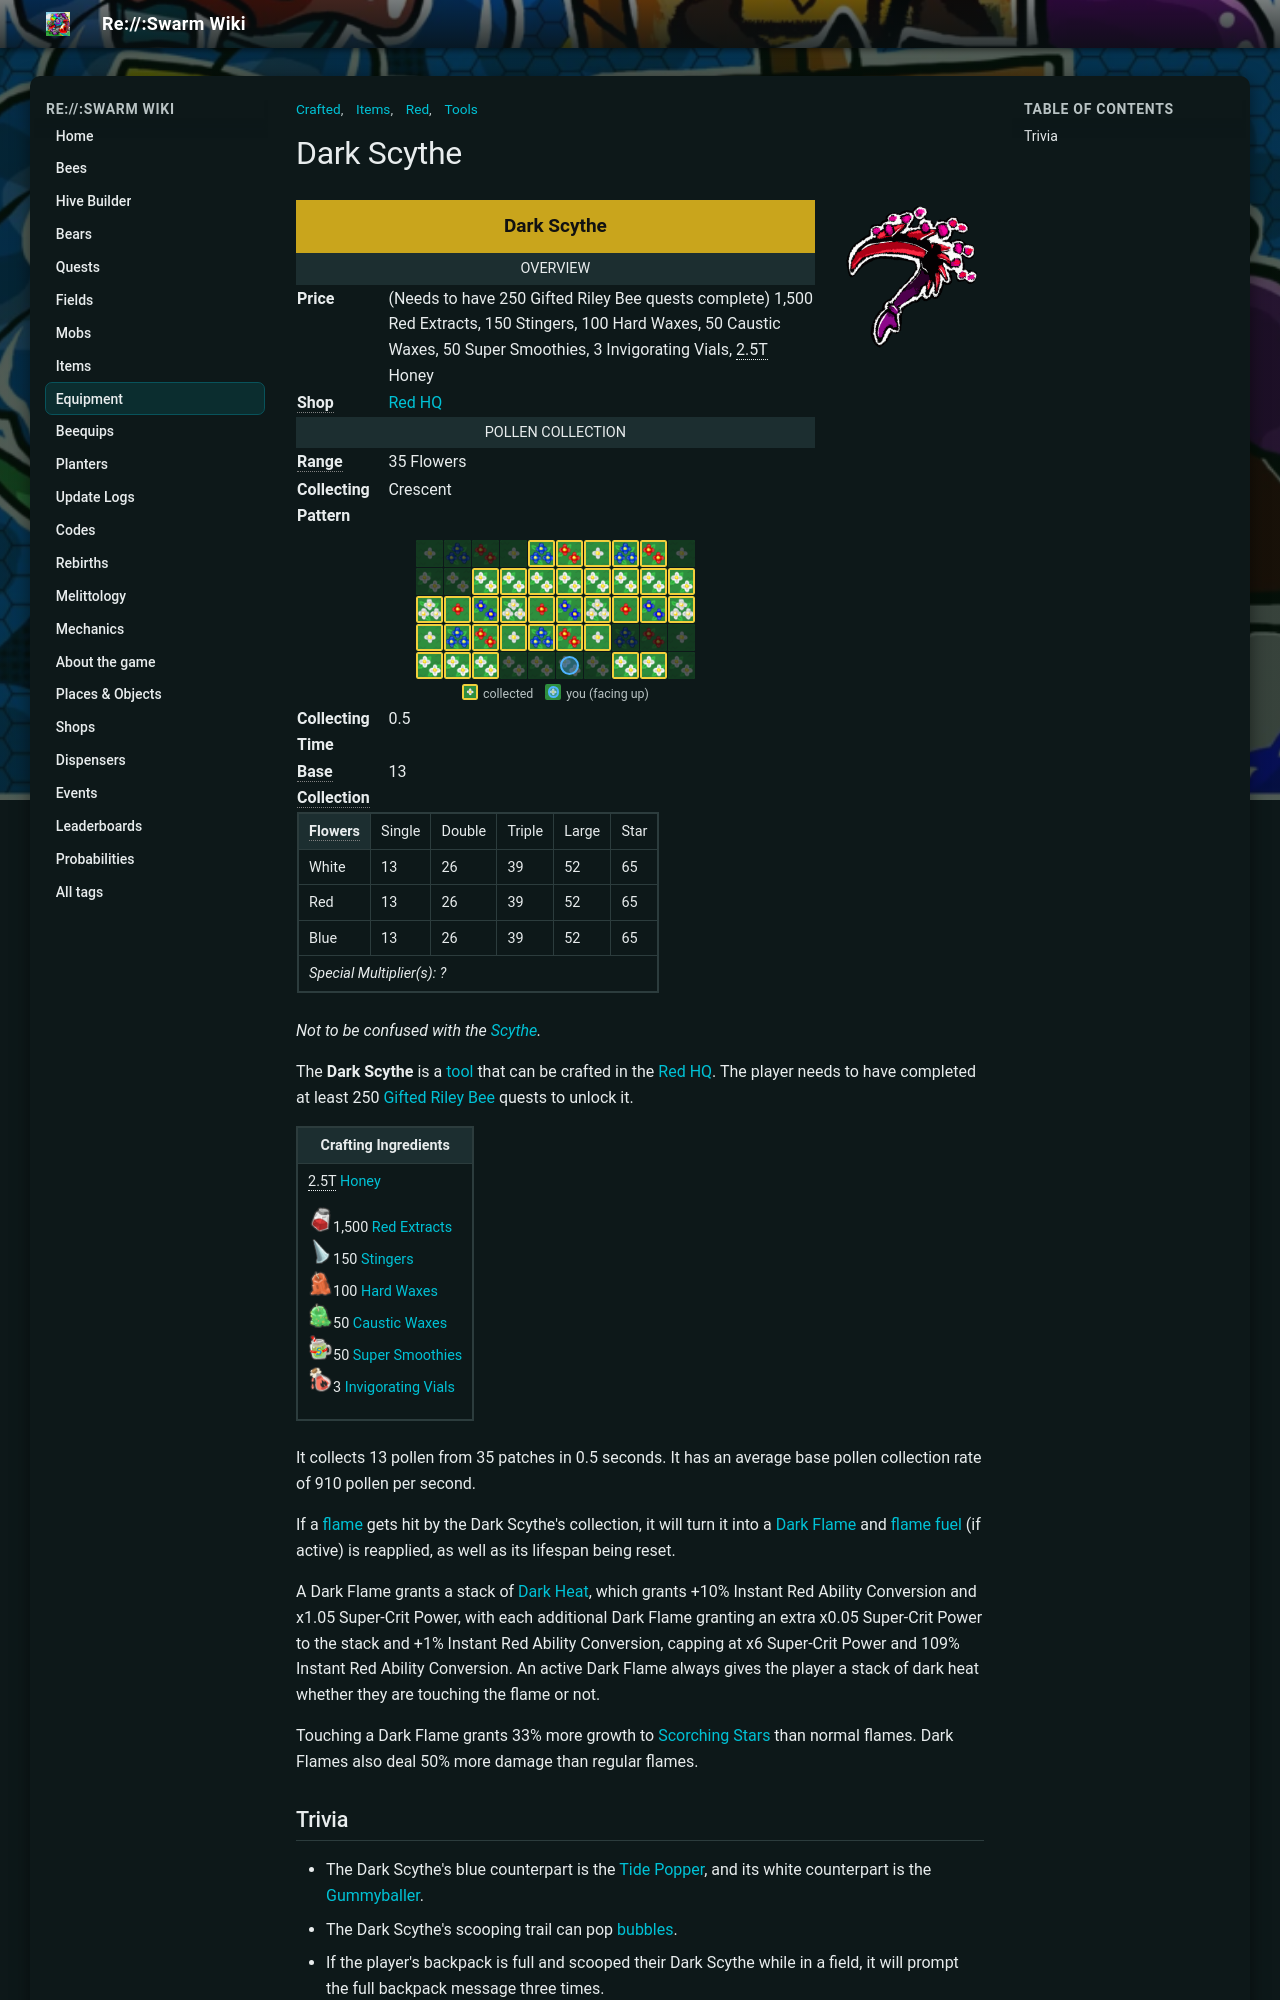

repository: JoaoFranciscoFE/reswarm-wiki · page: dark-scythe.html · generator: mkdocs

---
title: "Dark Scythe"
tags: ["Items", "Tools", "Crafted", "Red"]
---

# Dark Scythe

![Dark Scythe](img/Dark_Scythe.png){ align=right width=150 }

<table class="infobox templateToolDefault">
<tbody><tr>
<td class="templateToolTitle" colspan="2"><b>Dark Scythe</b>
</td></tr>
<tr>
<td colspan="2"><center> <span typeof="mw:Error mw:File"></span></center>
</td></tr>
<tr>
<td class="templateToolHeader" colspan="2">Overview
</td></tr>
<tr>
<td class="templateToolDefaultCell"><b>Price</b>
</td>
<td>(Needs to have 250 Gifted Riley Bee quests complete) 1,500 Red Extracts, 150 Stingers, 100 Hard Waxes, 50 Caustic Waxes, 50 Super Smoothies, 3 Invigorating Vials, <span style="border-bottom:1px dotted;" title="2,500,000,000,000">2.5T</span> Honey
</td></tr>
<tr>
<td class="templateToolDefaultCell"><b><span style="border-bottom:1px dotted gray;cursor:help;" title="Location where tool can be purchased.">Shop</span></b>
</td>
<td><a href="red-hq.html">Red HQ</a>
</td></tr>
<tr>
<td class="templateToolHeader" colspan="2">Pollen Collection
</td></tr>
<tr>
<td class="templateToolDefaultCell"><b><span style="border-bottom:1px dotted gray;cursor:help;" title="Number of flowers covered">Range</span></b>
</td>
<td>35 Flowers
</td></tr>
<tr>
<td class="templateToolDefaultCell"><b>Collecting Pattern</b>
</td>
<td>Crescent
</td></tr>
<tr>
<td>
</td>
<td>
</td></tr>
<tr>
<td colspan="2">
```tool-pattern
....#####.
..########
##########
#######...
###..P.##.
```

</td></tr>
<tr>
<td style="templateToolDefaultCell"><b>Collecting Time</b>
</td>
<td>0.5
</td></tr>
<tr>
<td style="templateToolDefaultCell"><b><span style="border-bottom:1px dotted gray;cursor:help;" title="Number of pollen it can collect per flower">Base Collection</span></b>
</td>
<td>13
</td></tr>
<tr>
<td colspan="2"><table align="center" border="0" cellpadding="1" cellspacing="1" class="wikitable templateToolStatsTable" id="collector" style="">
<tbody><tr>
<th><span style="border-bottom:1px dotted gray;cursor:help;" title="amount of pollen collected per flower">Flowers</span></th>
<td>Single</td>
<td>Double</td>
<td>Triple</td>
<td>Large</td>
<td>Star</td>
</tr>
<tr>
<td>White</td>
<td>13</td>
<td>26</td>
<td>39</td>
<td>52</td>
<td>65</td>
</tr>
<tr>
<td>Red</td>
<td>13</td>
<td>26</td>
<td>39</td>
<td>52</td>
<td>65</td>
</tr>
<tr>
<td>Blue</td>
<td>13</td>
<td>26</td>
<td>39</td>
<td>52</td>
<td>65</td>
</tr>
<tr>
<td colspan="7"><i>Special Multiplier(s): ?</i></td>
</tr>
</tbody></table>
</td></tr>
</tbody></table>

*Not to be confused with the [Scythe](scythe.md).*

The **Dark Scythe** is a [tool](tools.md) that can be crafted in the [Red HQ](red-hq.md). The player needs to have completed at least 250 [Gifted Riley Bee](gifted-riley-bee.md) quests to unlock it.

<table class="article-table">
<tbody><tr>
<th>Crafting Ingredients
</th></tr>
<tr>
<td><span typeof="mw:Error mw:File"></span><span style="border-bottom:1px dotted;" title="2,500,000,000,000">2.5T</span> <a href="honey.html"><span class="color-template color-template-honey">Honey</span></a><br/>
<p><img alt="Red Extract" height="25" src="img/Red_Extract.png" width="25"/>1,500 <a href="red-extract.html"><span class="color-template color-template-red-extract color-template-background-clip">Red Extracts</span></a><br/>
<img alt="Stinger" height="25" src="img/Stinger.png" width="25"/>150 <a href="stinger.html"><span class="color-template color-template-stinger color-template-background-clip">Stingers</span></a><br/>
<img alt="Hard Wax" height="25" src="img/Hard_Wax.png" width="25"/>100 <a href="hard-wax.html"><span class="color-template color-template-hard-wax">Hard Waxes</span></a><br/>
<img alt="Caustic Wax" height="25" src="img/Caustic_Wax.png" width="25"/>50 <a href="caustic-wax.html"><span class="color-template color-template-caustic-wax">Caustic Waxes</span></a><br/>
<img alt="Super Smoothie" height="25" src="img/Super_Smoothie.png" width="25"/>50 <a href="super-smoothie.html"><span class="color-template color-template-super-smoothie color-template-background-clip">Super Smoothies</span></a><br/>
<img alt="Invigorating Vial" height="25" src="img/Invigorating_Vial.png" width="25"/>3 <a href="invigorating-vial.html"><span class="color-template color-template-invigorating-vial color-template-background-clip">Invigorating Vials</span></a>
</p>
</td></tr></tbody></table>

It collects 13 pollen from 35 patches in 0.5 seconds. It has an average base pollen collection rate of 910 pollen per second.

If a [flame](flame.md) gets hit by the Dark Scythe's collection, it will turn it into a [Dark Flame](flame.md#Dark_Flames) and [flame fuel](ability-tokens.md#Flame_Fuel) (if active) is reapplied, as well as its lifespan being reset.

A Dark Flame grants a stack of [Dark Heat](buffs-debuffs.md#From_Tools), which grants +10% Instant Red Ability Conversion and x1.05 Super-Crit Power, with each additional Dark Flame granting an extra x0.05 Super-Crit Power to the stack and +1% Instant Red Ability Conversion, capping at x6 Super-Crit Power and 109% Instant Red Ability Conversion. An active Dark Flame always gives the player a stack of dark heat whether they are touching the flame or not.

Touching a Dark Flame grants 33% more growth to [Scorching Stars](passive-abilities.md#Scorching_Star) than normal flames. Dark Flames also deal 50% more damage than regular flames.
